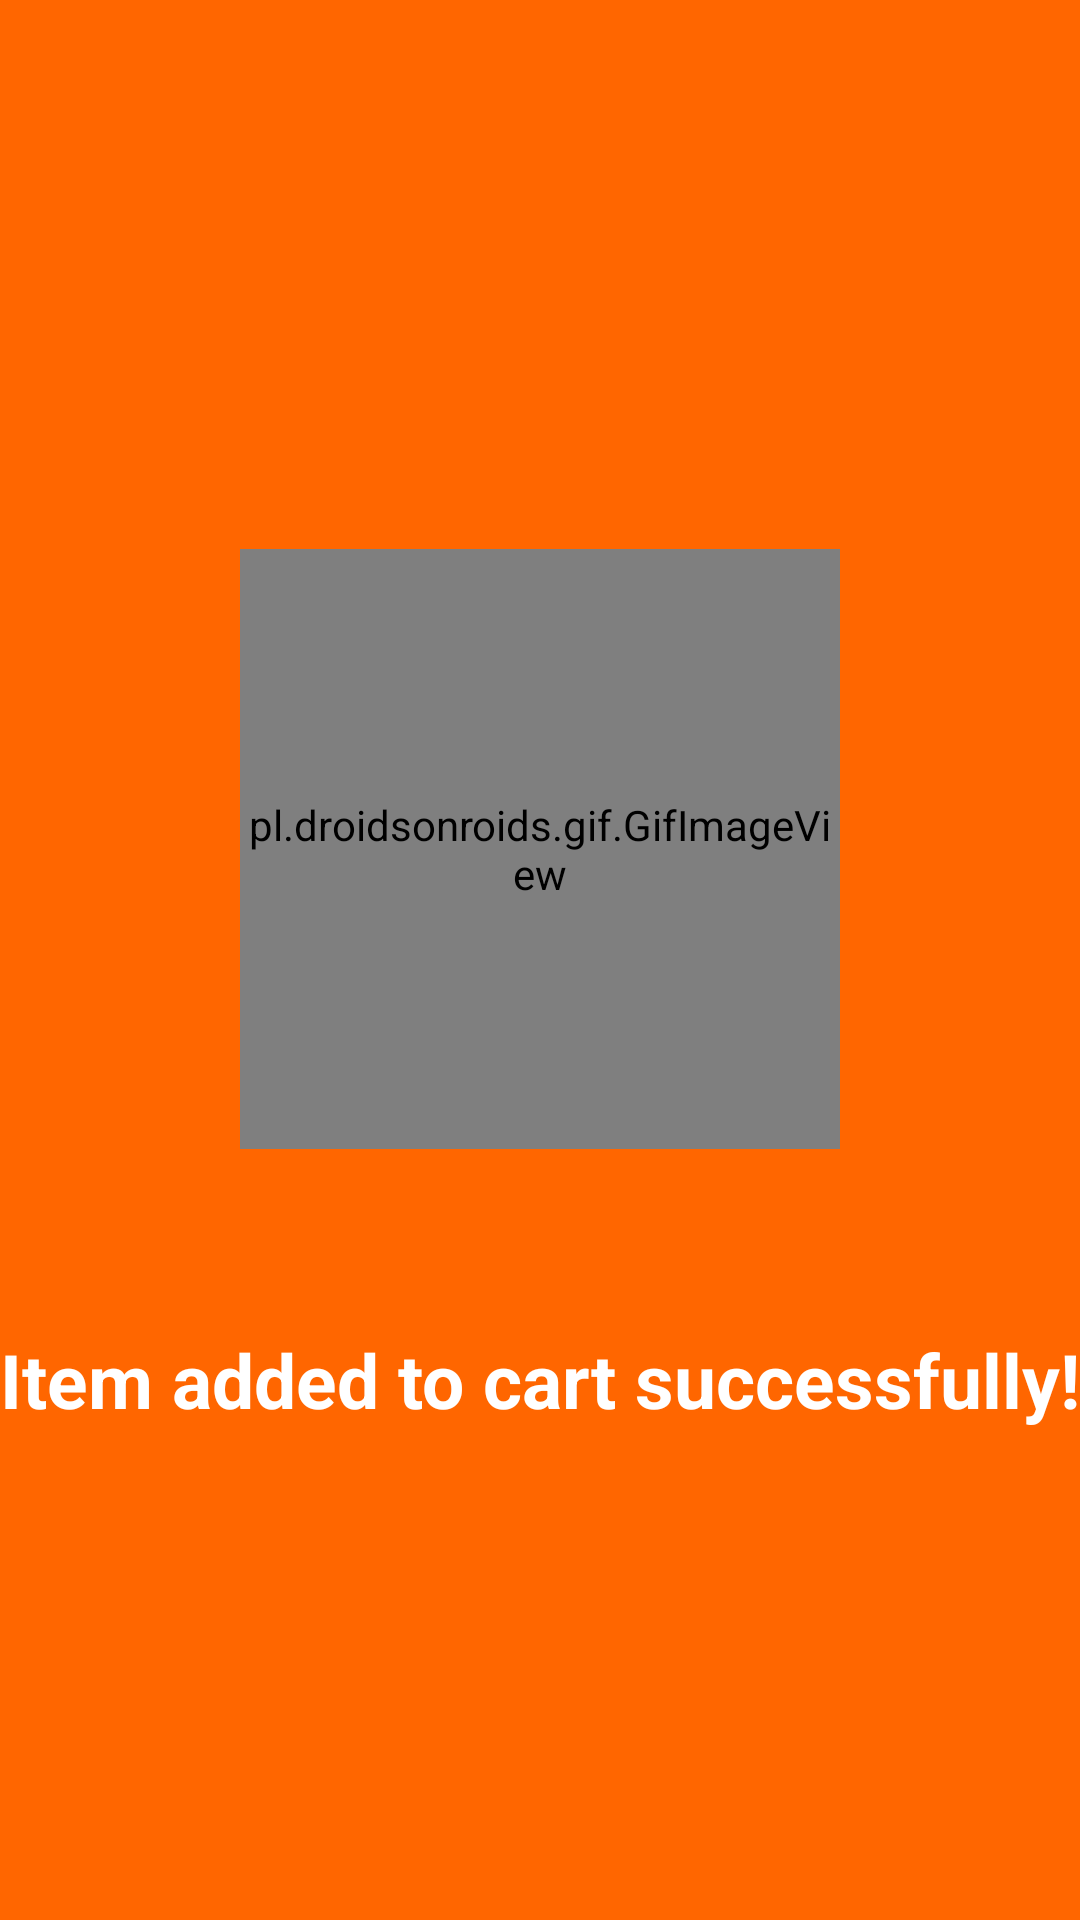

Write the Android layout XML for this screen, with the resource values it uses.
<!-- AndroidManifest.xml: application theme Theme.SurplusToShare -->
<!-- res/layout/activity_add_to_cart_splash.xml -->
<?xml version="1.0" encoding="utf-8"?>
<LinearLayout xmlns:android="http://schemas.android.com/apk/res/android"
    xmlns:app="http://schemas.android.com/apk/res-auto"
    xmlns:tools="http://schemas.android.com/tools"
    android:layout_width="match_parent"
    android:layout_height="match_parent"
    android:background="@color/orange"
    android:orientation="vertical"
    android:gravity="center"
    tools:context=".SplashPage.AddToCart_Splash_Activity">

    <pl.droidsonroids.gif.GifImageView
        android:id="@+id/gif_done"
        android:layout_width="200dp"
        android:layout_height="200dp"
        android:layout_centerHorizontal="true"
        android:layout_centerVertical="true"
        android:layout_margin="20dp"
        android:layout_gravity="center"
        android:src="@raw/success_anim" />

    <TextView
        android:layout_width="wrap_content"
        android:layout_height="wrap_content"
        android:text="Item added to cart successfully!"
        android:textColor="@color/white"
        android:textStyle="bold"
        android:textSize="25sp"
        android:layout_gravity="center_horizontal"
        android:layout_marginTop="40dp"/>



</LinearLayout>
<!-- resources referenced by this layout -->
<resources>
  <color name="orange">#FF6600</color>
  <color name="white">#FFFFFFFF</color>
  <style name="Theme.SurplusToShare" parent="Theme.MaterialComponents.DayNight.NoActionBar">
          
          <item name="colorPrimary">@color/purple_500</item>
          <item name="colorPrimaryVariant">@color/purple_700</item>
          <item name="colorOnPrimary">@color/white</item>
          
          <item name="colorSecondary">@color/teal_200</item>
          <item name="colorSecondaryVariant">@color/teal_700</item>
          <item name="colorOnSecondary">@color/black</item>
          
          <item name="android:statusBarColor">?attr/colorPrimaryVariant</item>
          
          <item name="android:windowFullscreen">true</item>
  
      </style>
  <color name="purple_500">#FF6200EE</color>
  <color name="purple_700">#FF3700B3</color>
  <color name="teal_200">#FF03DAC5</color>
  <color name="teal_700">#FF018786</color>
  <color name="black">#FF000000</color>
</resources>
